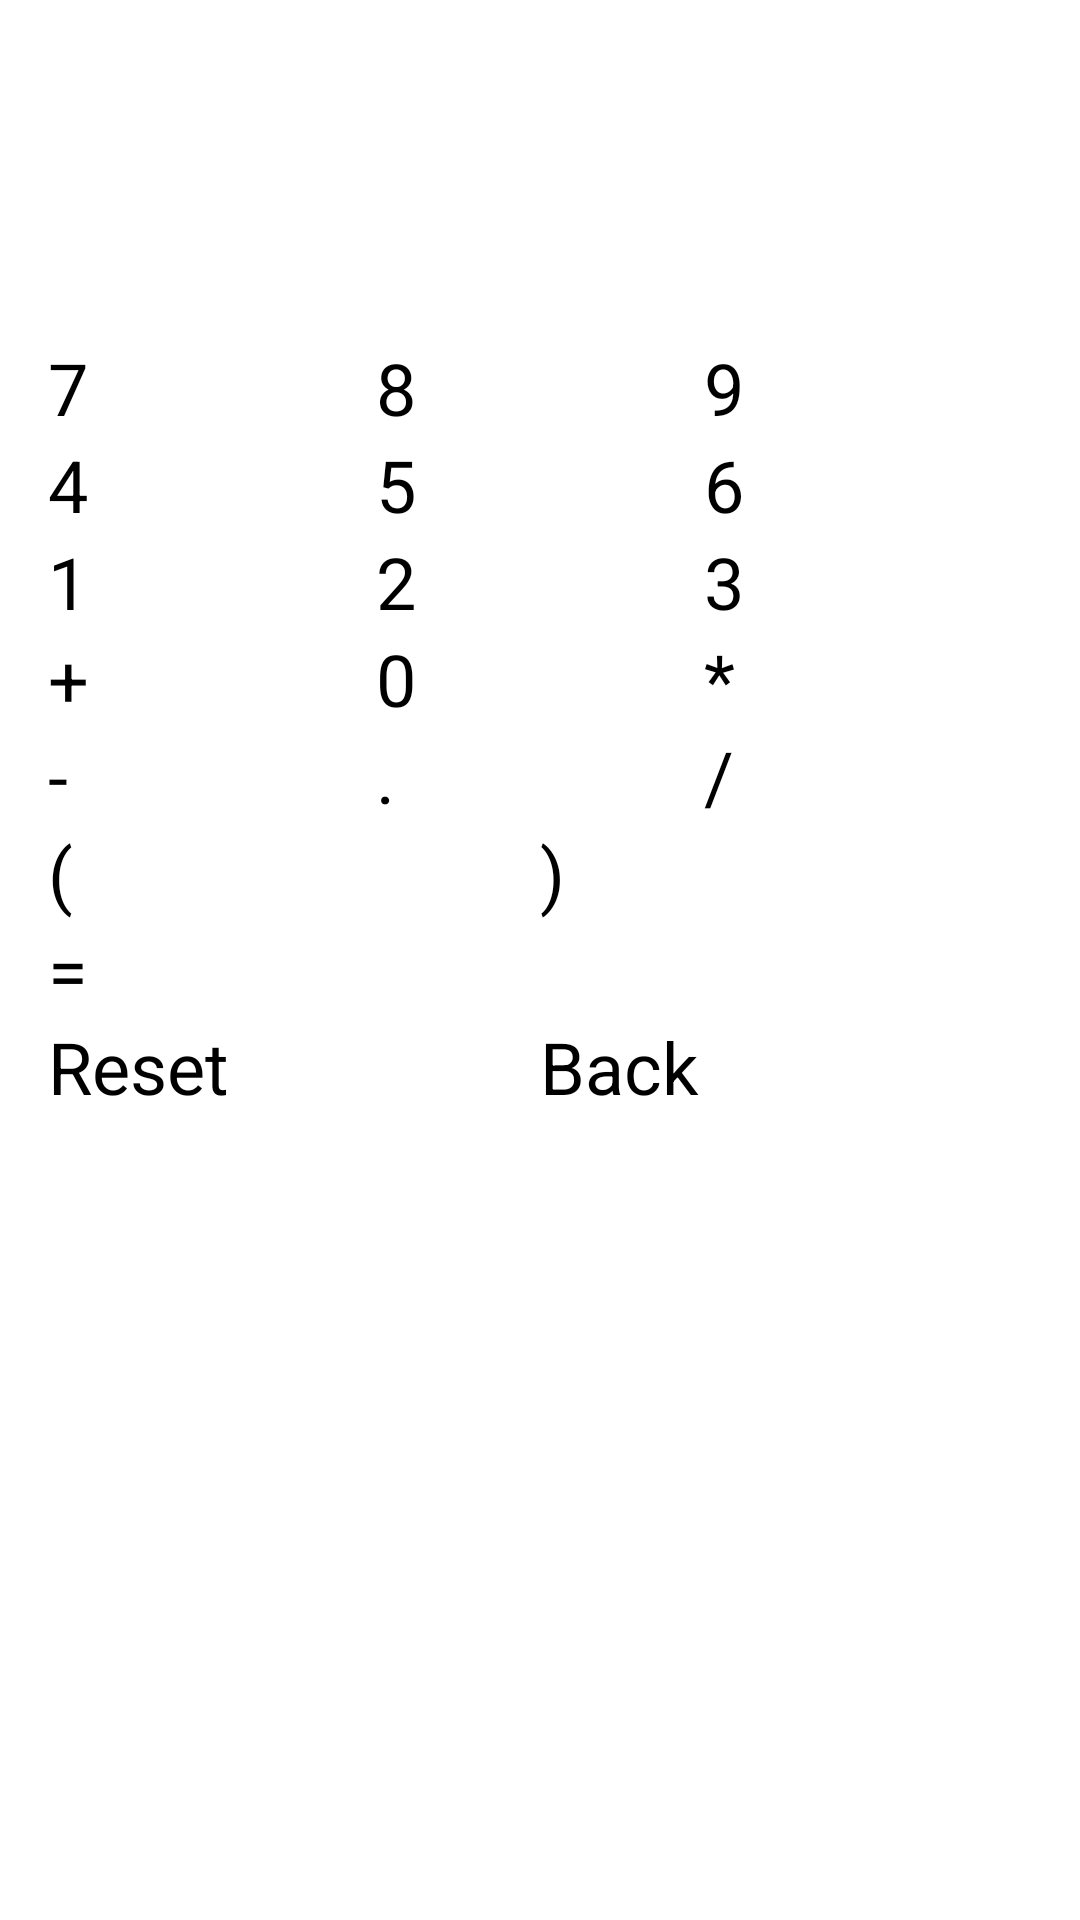

Here is an Android app screen rendered from its layout file. Give the layout XML and the strings, colors and styles it references.
<!-- AndroidManifest.xml: application theme Theme.MiAplicacion -->
<!-- res/layout/activity_calculator.xml -->
<?xml version="1.0" encoding="utf-8"?>
<androidx.constraintlayout.widget.ConstraintLayout xmlns:android="http://schemas.android.com/apk/res/android"
    xmlns:app="http://schemas.android.com/apk/res-auto"
    xmlns:tools="http://schemas.android.com/tools"
    android:layout_width="match_parent"
    android:layout_height="match_parent"
    tools:context=".MainActivity"
    android:background="@drawable/fondo">

    <androidx.appcompat.widget.Toolbar
        android:id="@+id/toolbar"
        android:layout_width="match_parent"
        android:layout_height="?attr/actionBarSize"
        android:background="?attr/colorPrimary"
        app:layout_constraintEnd_toEndOf="parent"
        app:layout_constraintStart_toStartOf="parent"
        app:layout_constraintTop_toTopOf="parent"
        app:popupTheme="@style/ThemeOverlay.AppCompat.Light"
        app:title="Mi Aplicación"
        app:titleTextColor="@android:color/white" />


    <TableLayout
        android:id="@+id/tableLayout"
        android:layout_width="328dp"
        android:layout_height="499dp"
        android:layout_marginTop="32dp"
        android:layout_marginBottom="28dp"
        app:layout_constraintBottom_toBottomOf="parent"
        app:layout_constraintEnd_toEndOf="parent"
        app:layout_constraintStart_toStartOf="parent"
        app:layout_constraintTop_toBottomOf="@+id/tvres"
        app:layout_constraintVertical_bias="0.49"
        tools:ignore="NotSibling">

        <TableRow
            android:layout_width="match_parent"
            android:layout_height="match_parent">

            <Button
                android:id="@+id/button7"
                android:layout_width="0dp"
                android:layout_height="wrap_content"
                android:layout_weight="1"
                android:backgroundTint="#2B6998"
                android:onClick="calcular"
                android:text="7"
                android:textSize="24sp"
                app:cornerRadius="0dp" />

            <Button
                android:id="@+id/butto8"
                android:layout_width="0dp"
                android:layout_height="wrap_content"
                android:layout_weight="1"
                android:backgroundTint="#2B6998"
                android:onClick="calcular"
                android:text="8"
                android:textSize="24sp"
                app:cornerRadius="0dp" />

            <Button
                android:id="@+id/button9"
                android:layout_width="0dp"
                android:layout_height="wrap_content"
                android:layout_weight="1"
                android:backgroundTint="#2B6998"
                android:onClick="calcular"
                android:text="9"
                android:textSize="24sp"
                app:cornerRadius="0dp" />
        </TableRow>

        <TableRow
            android:layout_width="match_parent"
            android:layout_height="match_parent">

            <Button
                android:id="@+id/button4"
                android:layout_width="0dp"
                android:layout_height="wrap_content"
                android:layout_weight="1"
                android:backgroundTint="#2B6998"
                android:onClick="calcular"
                android:text="4"
                android:textSize="24sp"
                app:cornerRadius="0dp" />

            <Button
                android:id="@+id/button5"
                android:layout_width="0dp"
                android:layout_height="wrap_content"
                android:layout_weight="1"
                android:backgroundTint="#2B6998"
                android:onClick="calcular"
                android:text="5"
                android:textSize="24sp"
                app:cornerRadius="0dp" />

            <Button
                android:id="@+id/button6"
                android:layout_width="0dp"
                android:layout_height="wrap_content"
                android:layout_weight="1"
                android:backgroundTint="#2B6998"
                android:onClick="calcular"
                android:text="6"
                android:textSize="24sp"
                app:cornerRadius="0dp" />
        </TableRow>

        <TableRow
            android:layout_width="match_parent"
            android:layout_height="match_parent">

            <Button
                android:id="@+id/button1"
                android:layout_width="0dp"
                android:layout_height="wrap_content"
                android:layout_weight="1"
                android:backgroundTint="#2B6998"
                android:onClick="calcular"
                android:text="1"
                android:textSize="24sp"
                app:cornerRadius="0dp" />

            <Button
                android:id="@+id/button2"
                android:layout_width="0dp"
                android:layout_height="wrap_content"
                android:layout_weight="1"
                android:backgroundTint="#2B6998"
                android:onClick="calcular"
                android:text="2"
                android:textSize="24sp"
                app:cornerRadius="0dp" />

            <Button
                android:id="@+id/button3"
                android:layout_width="0dp"
                android:layout_height="wrap_content"
                android:layout_weight="1"
                android:backgroundTint="#2B6998"
                android:onClick="calcular"
                android:text="3"
                android:textSize="24sp"
                app:cornerRadius="0dp" />
        </TableRow>

        <TableRow
            android:layout_width="match_parent"
            android:layout_height="match_parent">

            <Button
                android:id="@+id/buttonMas"
                android:layout_width="0dp"
                android:layout_height="wrap_content"
                android:layout_weight="1"
                android:backgroundTint="#E16A00"
                android:onClick="calcular"
                android:text="+"
                android:textSize="24sp"
                app:cornerRadius="0dp" />

            <Button
                android:id="@+id/button0"
                android:layout_width="0dp"
                android:layout_height="wrap_content"
                android:layout_weight="1"
                android:backgroundTint="#2B6998"
                android:onClick="calcular"
                android:text="0"
                android:textSize="24sp"
                app:cornerRadius="0dp" />

            <Button
                android:id="@+id/buttonMulti"
                android:layout_width="0dp"
                android:layout_height="wrap_content"
                android:layout_weight="1"
                android:backgroundTint="#E16A00"
                android:onClick="calcular"
                android:text="*"
                android:textSize="24sp"
                app:cornerRadius="0dp" />
        </TableRow>

        <TableRow
            android:layout_width="match_parent"
            android:layout_height="match_parent">

            <Button
                android:id="@+id/buttonMenos"
                android:layout_width="0dp"
                android:layout_height="wrap_content"
                android:layout_weight="1"
                android:backgroundTint="#E16A00"
                android:onClick="calcular"
                android:text="-"
                android:textSize="24sp"
                app:cornerRadius="0dp" />

            <Button
                android:id="@+id/buttonPunto"
                android:layout_width="0dp"
                android:layout_height="wrap_content"
                android:layout_weight="1"
                android:backgroundTint="#E16A00"
                android:onClick="calcular"
                android:text="."
                android:textSize="24sp"
                app:cornerRadius="0dp" />

            <Button
                android:id="@+id/buttonDiv"
                android:layout_width="0dp"
                android:layout_height="wrap_content"
                android:layout_weight="1"
                android:backgroundTint="#E16A00"
                android:onClick="calcular"
                android:text="/"
                android:textSize="24sp"
                app:cornerRadius="0dp" />
        </TableRow>

        <TableRow
            android:layout_width="match_parent"
            android:layout_height="match_parent">

            <Button
                android:id="@+id/buttonPI"
                android:layout_width="0dp"
                android:layout_height="wrap_content"
                android:layout_weight="1"
                android:backgroundTint="#E16A00"
                android:onClick="calcular"
                android:text="("
                android:textSize="24sp"
                app:cornerRadius="0dp" />

            <Button
                android:id="@+id/buttonPD"
                android:layout_width="0dp"
                android:layout_height="wrap_content"
                android:layout_weight="1"
                android:backgroundTint="#E16A00"
                android:onClick="calcular"
                android:text=")"
                android:textSize="24sp"
                app:cornerRadius="0dp" />
        </TableRow>

        <TableRow
            android:layout_width="match_parent"
            android:layout_height="match_parent">

            <Button
                android:id="@+id/buttonIgual"
                android:layout_width="0dp"
                android:layout_height="wrap_content"
                android:layout_weight="1"
                android:backgroundTint="#D13C22"
                android:onClick="calcular"
                android:text="="
                android:textSize="24sp"
                app:cornerRadius="0dp" />

        </TableRow>

        <TableRow
            android:layout_width="match_parent"
            android:layout_height="match_parent">

            <Button
                android:id="@+id/buttonReset"
                android:layout_width="0dp"
                android:layout_height="wrap_content"
                android:layout_weight="1"
                android:backgroundTint="#434343"
                android:onClick="calcular"
                android:text="Reset"
                android:textSize="24sp"
                app:cornerRadius="0dp" />

            <Button
                android:id="@+id/buttonBack"
                android:layout_width="0dp"
                android:layout_height="wrap_content"
                android:layout_weight="1"
                android:backgroundTint="#8D2498"
                android:onClick="irAMain"
                android:text="Back"
                android:textSize="24sp"
                app:cornerRadius="0dp" />

        </TableRow>

        <TableRow
            android:layout_width="match_parent"
            android:layout_height="match_parent">

        </TableRow>

    </TableLayout>

    <LinearLayout
        android:layout_width="326dp"
        android:layout_height="89dp"
        android:layout_marginStart="44dp"
        android:layout_marginTop="94dp"
        android:layout_marginEnd="41dp"
        android:layout_marginBottom="21dp"
        android:orientation="horizontal"
        app:layout_constraintBottom_toTopOf="@+id/tableLayout"
        app:layout_constraintEnd_toEndOf="parent"
        app:layout_constraintStart_toStartOf="parent"
        app:layout_constraintTop_toTopOf="parent"
        tools:ignore="MissingConstraints">

        <TextView
            android:id="@+id/tvres"
            android:layout_width="match_parent"
            android:layout_height="match_parent"
            android:text="0"
            android:textSize="36sp" />
    </LinearLayout>

</androidx.constraintlayout.widget.ConstraintLayout>
<!-- resources referenced by this layout -->
<resources>

</resources>
